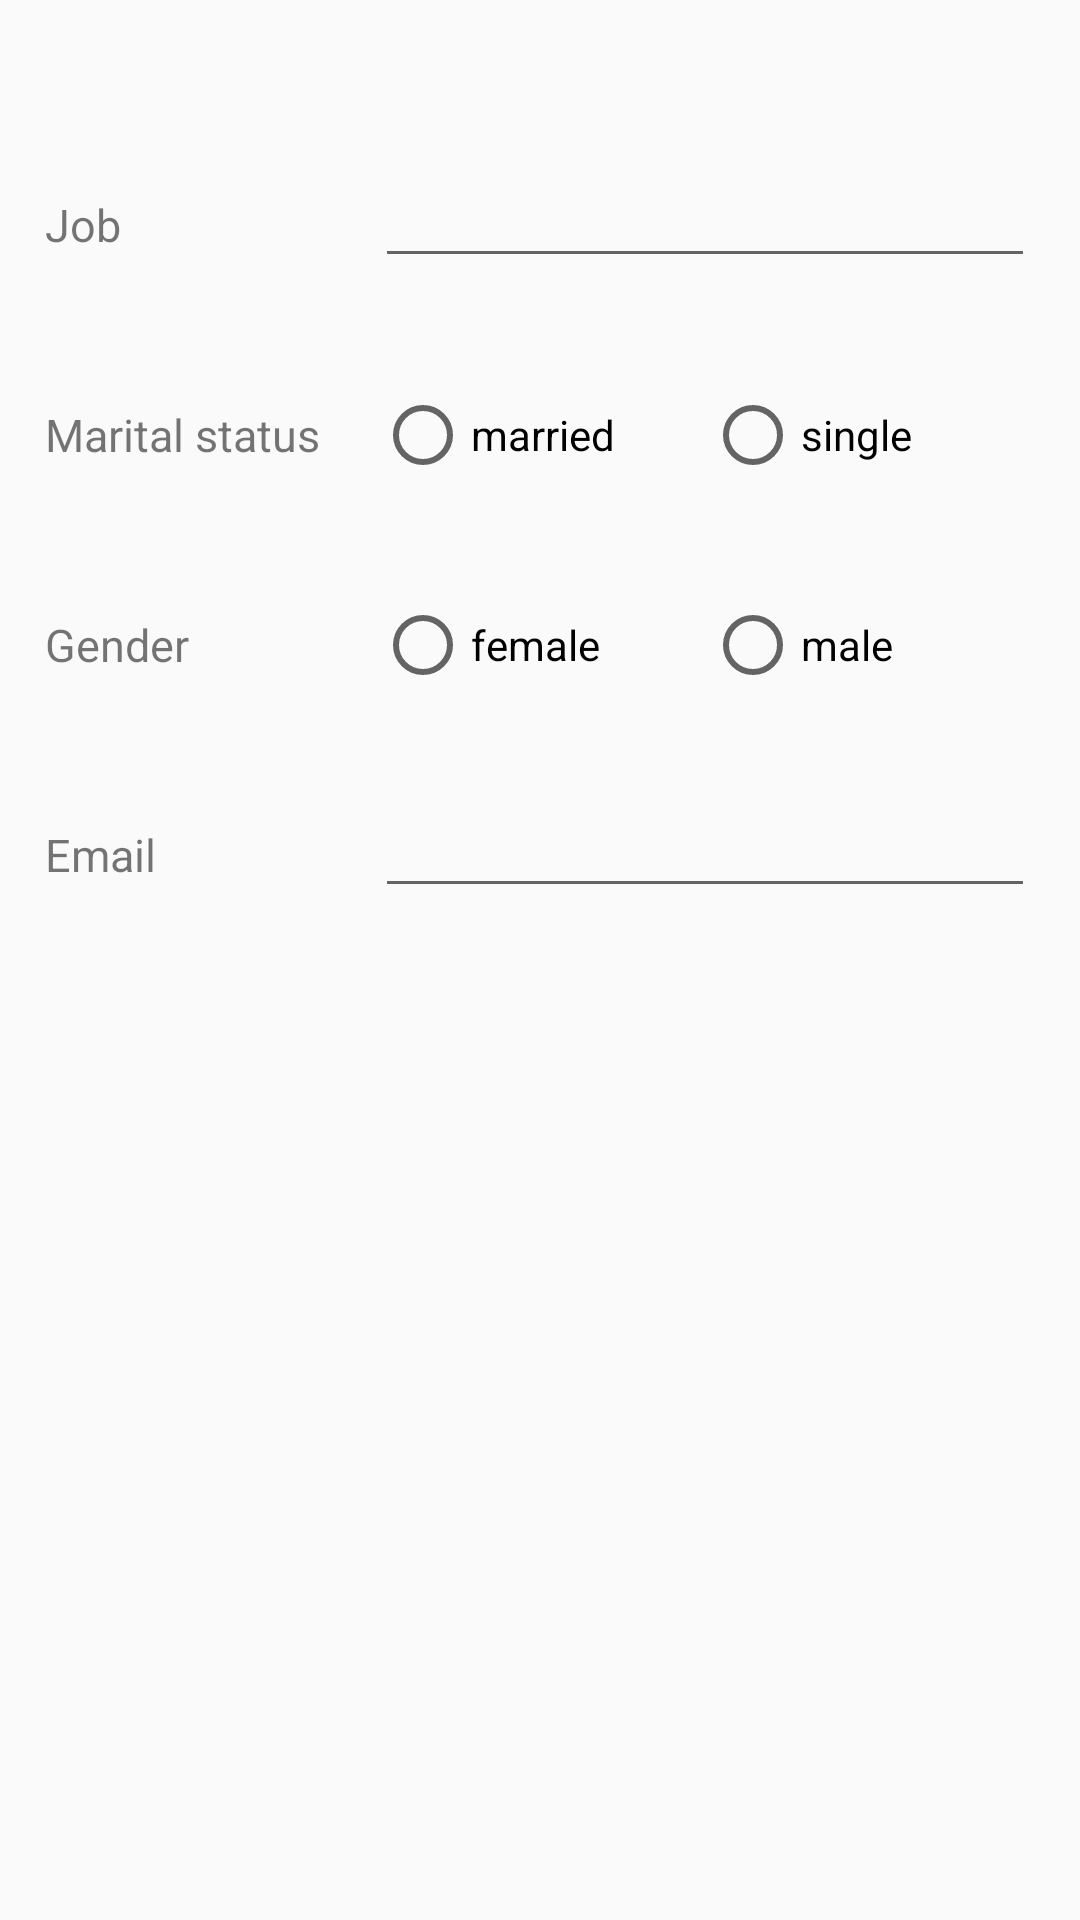

Write the Android layout XML for this screen, with the resource values it uses.
<!-- AndroidManifest.xml: application theme AppTheme -->
<!-- res/layout/fragment2.xml -->
<?xml version="1.0" encoding="utf-8"?>
<LinearLayout xmlns:android="http://schemas.android.com/apk/res/android"
              android:layout_width="match_parent"
              android:layout_height="match_parent"
              android:orientation="vertical">

    <LinearLayout
        android:layout_width="match_parent"
        android:layout_height="wrap_content"
        android:layout_marginBottom="15dp"
        android:layout_marginLeft="15dp"
        android:layout_marginRight="15dp"
        android:layout_marginTop="40dp"
        android:orientation="vertical">

        <LinearLayout
            android:layout_width="match_parent"
            android:layout_height="70dp"
            android:orientation="horizontal">

            <TextView
                android:layout_width="100dp"
                android:layout_height="match_parent"
                android:gravity="center_vertical"
                android:text="@string/job"
                android:textSize="15dp"/>

            <EditText
                android:id="@+id/etJob"
                android:imeOptions="actionNext"
                android:layout_width="match_parent"
                android:layout_height="wrap_content"
                android:layout_marginLeft="10dp"
                android:gravity="center_vertical"/>
        </LinearLayout>

        <LinearLayout
            android:layout_width="match_parent"
            android:layout_height="70dp"
            android:orientation="horizontal">

            <TextView
                android:layout_width="100dp"
                android:layout_height="match_parent"
                android:gravity="center_vertical"
                android:text="@string/marital_status"
                android:textSize="15dp"/>

            <RadioGroup
                android:layout_width="match_parent"
                android:layout_height="match_parent"
                android:orientation="horizontal">

                <RadioButton
                    android:id="@+id/chkMarried"
                    android:layout_width="100dp"
                    android:layout_height="match_parent"
                    android:layout_marginLeft="10dp"
                    android:text="@string/married"
                    />

                <RadioButton
                    android:id="@+id/chkSingle"
                    android:layout_width="100dp"
                    android:layout_height="match_parent"
                    android:layout_marginLeft="10dp"
                    android:text="@string/single"/>
            </RadioGroup>

        </LinearLayout>

        <LinearLayout
            android:layout_width="match_parent"
            android:layout_height="70dp"
            android:orientation="horizontal">

            <TextView
                android:layout_width="100dp"
                android:layout_height="match_parent"
                android:gravity="center_vertical"
                android:text="@string/gender"
                android:textSize="15dp"/>

            <RadioGroup
                android:id="@+id/radioGender"
                android:layout_width="match_parent"
                android:layout_height="match_parent"
                android:orientation="horizontal">


                <RadioButton
                    android:id="@+id/chkFemale"
                    android:layout_width="100dp"
                    android:layout_height="match_parent"
                    android:layout_marginLeft="10dp"
                    android:text="@string/female"/>

                <RadioButton
                    android:id="@+id/chkMale"
                    android:layout_width="100dp"
                    android:layout_height="match_parent"
                    android:layout_gravity="right"
                    android:layout_marginLeft="10dp"
                    android:text="@string/male"/>
            </RadioGroup>

        </LinearLayout>

        <LinearLayout
            android:layout_width="match_parent"
            android:layout_height="70dp"
            android:orientation="horizontal">

            <TextView
                android:layout_width="100dp"
                android:layout_height="match_parent"
                android:gravity="center_vertical"
                android:text="@string/email"
                android:textSize="15dp"/>

            <EditText
                android:id="@+id/etEmail"
                android:imeOptions="actionDone"
                android:layout_width="match_parent"
                android:layout_height="wrap_content"
                android:layout_marginLeft="10dp"
                android:inputType="textEmailAddress"/>
        </LinearLayout>
    </LinearLayout>
</LinearLayout>
<!-- resources referenced by this layout -->
<resources>
  <string name="email">Email</string>
  <string name="female">female</string>
  <string name="gender">Gender</string>
  <string name="job">Job</string>
  <string name="male">male</string>
  <string name="marital_status">Marital status</string>
  <string name="married">married</string>
  <string name="single">single</string>
  <style name="AppTheme" parent="Theme.AppCompat.Light.NoActionBar">
          
          <item name="colorPrimary">@color/colorPrimary</item>
          <item name="colorPrimaryDark">@color/colorPrimaryDark</item>
          <item name="colorAccent">@color/colorAccent</item>
      </style>
  <color name="colorPrimary">#2196f3</color>
  <color name="colorPrimaryDark">#0d47a1</color>
  <color name="colorAccent">#64b5f6</color>
</resources>
